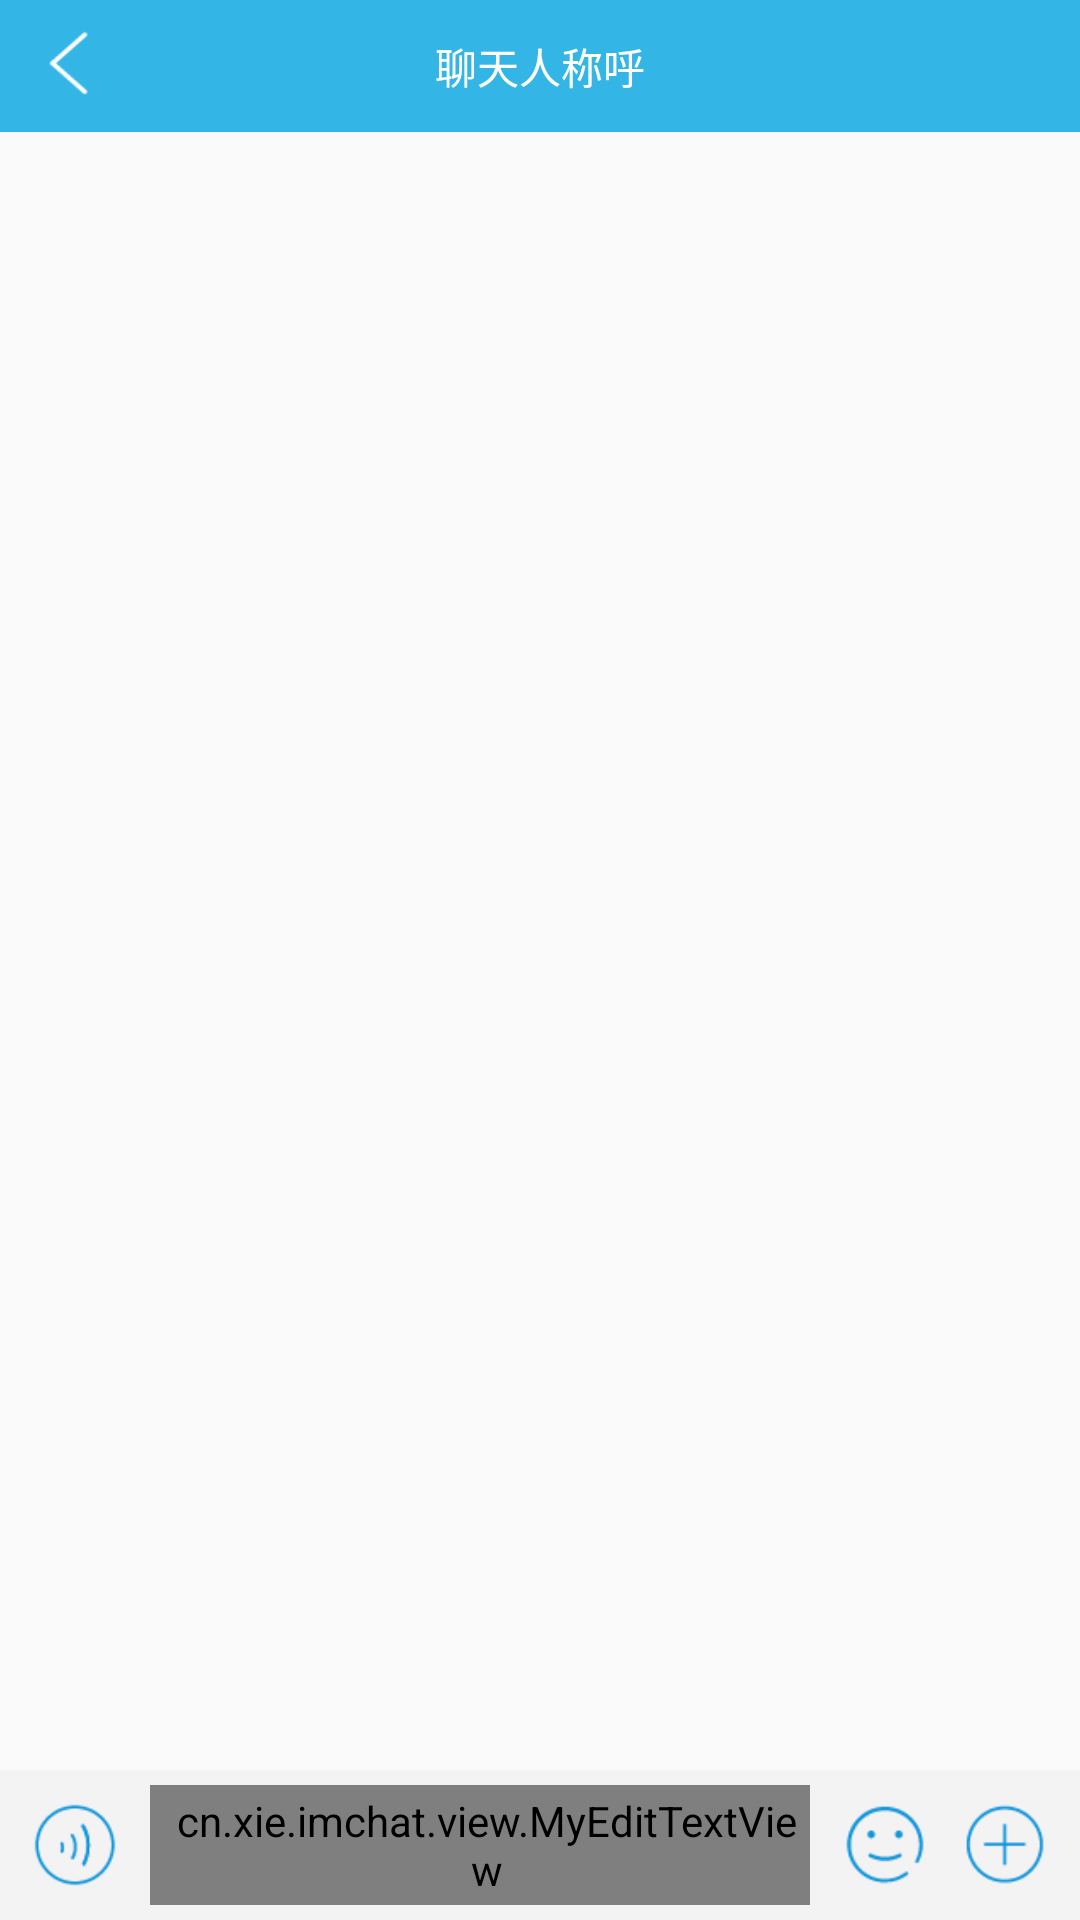

The Android layout XML behind this screen, and the referenced resources:
<!-- AndroidManifest.xml: application theme Theme.AppCompat.Light.NoActionBar -->
<!-- res/layout/activity_chat.xml -->
<?xml version="1.0" encoding="utf-8"?>
<LinearLayout xmlns:android="http://schemas.android.com/apk/res/android"
    xmlns:app="http://schemas.android.com/apk/res-auto"
    xmlns:tools="http://schemas.android.com/tools"
    android:layout_width="match_parent"
    android:layout_height="match_parent"
    android:orientation="vertical"
    tools:context=".activity.ChatActivity">

    
    <RelativeLayout
        android:id="@+id/title"
        style="@style/HeadRelativeLayout">

        <ImageView
            android:id="@+id/back"
            android:layout_centerVertical="true"
            android:layout_width="wrap_content"
            android:layout_height="wrap_content"
            android:background="@mipmap/back"
            android:layout_marginLeft="10dp"/>

        <TextView
            android:id="@+id/chat_name"
            android:layout_width="wrap_content"
            android:layout_height="wrap_content"
            android:text="聊天人称呼"
            android:textColor="@android:color/white"
            android:layout_centerVertical="true"
            android:layout_centerInParent="true"/>
    </RelativeLayout>

    
    <RelativeLayout
        android:layout_width="match_parent"
        android:layout_height="match_parent">
        
        <RelativeLayout
            android:id="@+id/re_input_view"
            android:layout_width="match_parent"
            android:layout_height="50dp"
            android:background="@color/bg_content"
            android:layout_alignParentBottom="true">
            <ImageView
                android:layout_marginLeft="10dp"
                android:id="@+id/input_voice"
                android:layout_centerVertical="true"
                android:layout_width="30dp"
                android:layout_height="30dp"
                android:background="@mipmap/voice" />
            <RelativeLayout
                android:id="@+id/send_more"
                android:layout_alignParentRight="true"
                android:layout_centerVertical="true"
                android:layout_width="wrap_content"
                android:layout_height="wrap_content">
                <ImageView
                    android:layout_marginRight="10dp"
                    android:layout_marginLeft="10dp"
                    android:id="@+id/more"
                    android:layout_width="30dp"
                    android:layout_height="30dp"
                    android:background="@mipmap/more"
                    />
                <TextView
                    android:visibility="gone"
                    android:id="@+id/send"
                    android:layout_marginLeft="5dp"
                    android:layout_width="40dp"
                    android:layout_height="30dp"
                    android:text="@string/send"
                    android:background="@android:color/holo_blue_light"
                    android:textColor="@android:color/white"
                    android:gravity="center|center_vertical"/>
            </RelativeLayout>

            <ImageView
                android:layout_marginLeft="10dp"
                android:id="@+id/input_emotion"
                android:layout_toLeftOf="@id/send_more"
                android:layout_width="30dp"
                android:layout_height="30dp"
                android:background="@mipmap/emotion"
                android:layout_centerVertical="true"/>
            <cn.xie.imchat.view.MyEditTextView
                android:layout_toRightOf="@+id/input_voice"
                android:layout_toLeftOf="@+id/input_emotion"
                android:layout_centerVertical="true"
                android:layout_marginLeft="10dp"
                android:paddingLeft="5dp"
                android:id="@+id/input_text"
                android:layout_width="match_parent"
                android:layout_height="40dp"
                android:background="@drawable/round_input_bg"
                android:gravity="center_vertical"
                android:inputType="textNoSuggestions"/>
        </RelativeLayout>
        
        
        <androidx.recyclerview.widget.RecyclerView
            android:id="@+id/recycler_chat"
            android:layout_width="match_parent"
            android:layout_height="match_parent"
            android:layout_above="@+id/re_input_view">
        </androidx.recyclerview.widget.RecyclerView>
    </RelativeLayout>


</LinearLayout>
<!-- resources referenced by this layout -->
<resources>
  <color name="bg_content">#f3f3f3</color>
  <!-- drawable round_input_bg (drawable) -->
  <?xml version="1.0" encoding="utf-8"?>
  <shape xmlns:android="http://schemas.android.com/apk/res/android">
      <corners android:radius="5dp"/>
      <stroke android:width="0.5dp" android:color="@android:color/holo_blue_dark"/>
      <solid android:color="@android:color/white"></solid>
  
  </shape>
  <!-- mipmap back: png bitmap (mipmap-xhdpi, 695 bytes) -->
  <!-- mipmap emotion: png bitmap (mipmap-xhdpi, 1446 bytes) -->
  <!-- mipmap more: png bitmap (mipmap-xhdpi, 1366 bytes) -->
  <!-- mipmap voice: png bitmap (mipmap-xhdpi, 1734 bytes) -->
  <string name="send">发送</string>
  <style name="HeadRelativeLayout">
      <item name="android:layout_width">match_parent</item>
      <item name="android:layout_height">44dp</item>
      <item name="android:background">@android:color/holo_blue_light</item>
      <item name="android:paddingRight">2dp</item>
      </style>
</resources>
